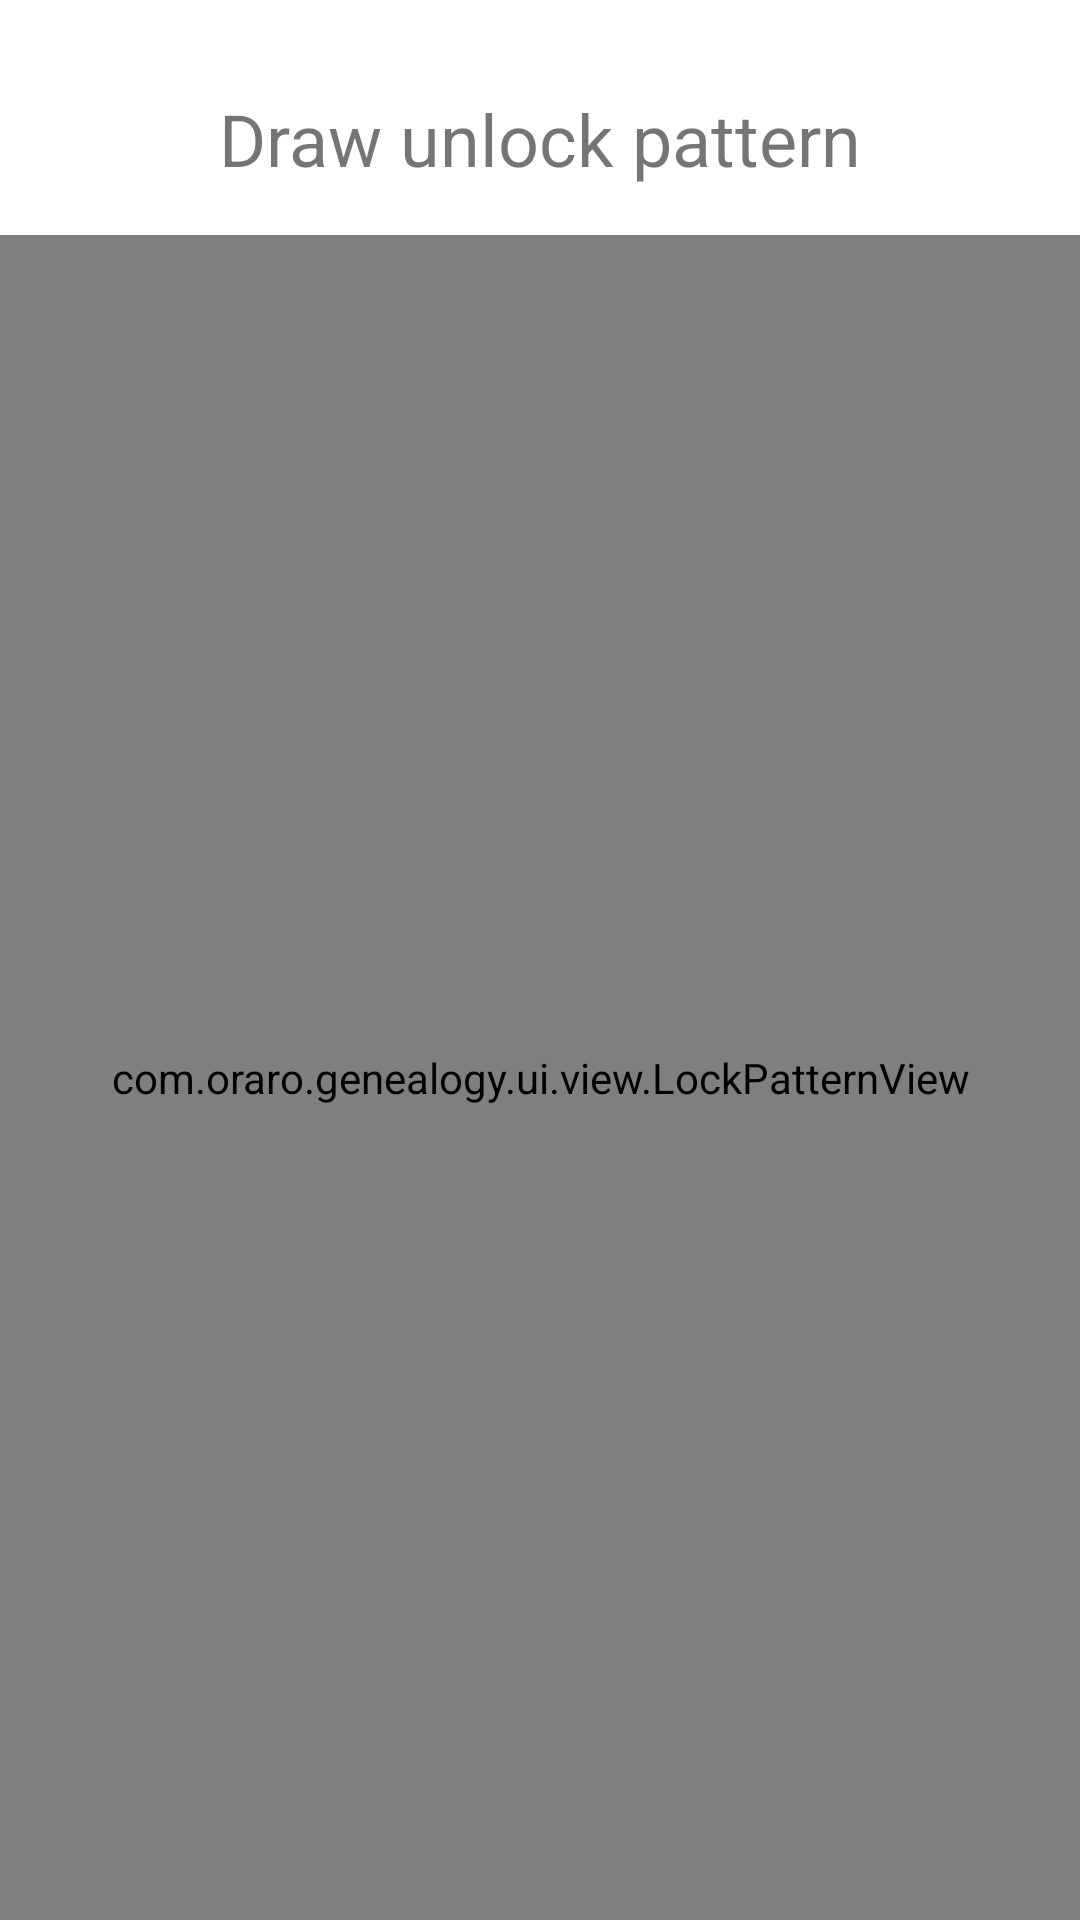

The Android layout XML behind this screen, and the referenced resources:
<!-- AndroidManifest.xml: application theme AppBaseTheme -->
<!-- res/layout/activity_lock.xml -->
<LinearLayout xmlns:android="http://schemas.android.com/apk/res/android"
    android:layout_width="match_parent"
    android:layout_height="match_parent"
    android:orientation="vertical">
    <TextView
        android:layout_width="wrap_content"
        android:layout_height="wrap_content"
        android:layout_marginTop="30dip"
        android:layout_gravity="center_horizontal"
        android:text="@string/draw_unlock_pattern"
        android:textSize="24sp" />

    <com.oraro.genealogy.ui.view.LockPatternView
        android:id="@+id/lock_pattern"
        android:layout_width="match_parent"
        android:layout_height="match_parent"
        android:layout_marginTop="@dimen/activity_horizontal_margin"/>

</LinearLayout>
<!-- resources referenced by this layout -->
<resources>
  <dimen name="activity_horizontal_margin">16dp</dimen>
  <string name="draw_unlock_pattern">Draw unlock pattern</string>
  <style name="AppBaseTheme" parent="Theme.AppCompat.Light.DarkActionBar">
          
          <item name="colorPrimary">@color/primary</item>
          <item name="colorPrimaryDark">@color/primary</item>
          
          <item name="android:windowBackground">@android:color/white</item>
          <item name="colorAccent">@color/accent</item>
          <item name="colorButtonNormal">@color/primary</item>
      </style>
  <color name="primary">#c88d58</color>
  <color name="accent">#FF4081</color>
</resources>
